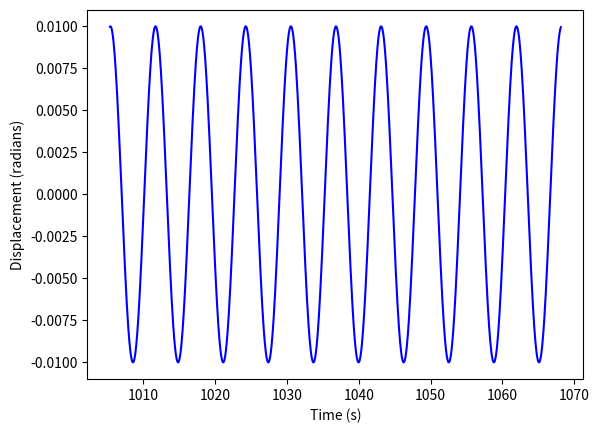
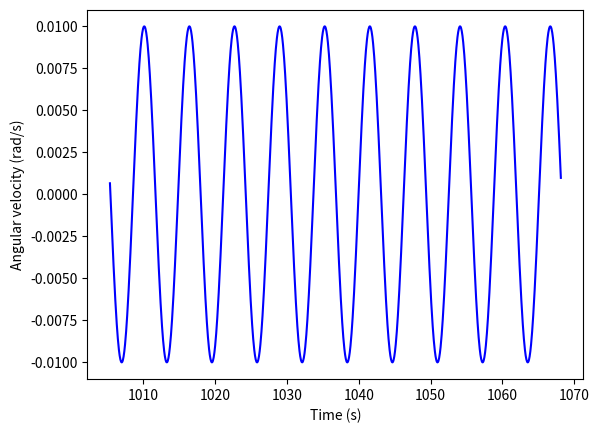

The script that saved these images, in order:
#Pendulum for task2 by sdat2
#Usage: 2_Task2Pendulum.py [damping coeff] [forcing coeff] [timestep] [oscillations modelled]
#Example: 2_Task2Pendulum.py 0.5 0.5 0.1 10

import numpy as np
import matplotlib.pyplot as plt
import sys


### Global Variable defaults ###
h=0.05;                   # Time step
z=0.0 ## z is damping factor gamma - q was already in use
b=1 ## b = g/l
F=0 # Forcing
omega_d=2/3 # the freq of driving
initial_displacement=0.01
oscillations=170
graph_os = 10
sample_os = 20

### Command Line Inputs ###
if len(sys.argv) >1: z = float(sys.argv[1])
if len(sys.argv) >2: F = float(sys.argv[2])
if len(sys.argv) >3: h = float(sys.argv[3])
if len(sys.argv) >4: oscillations = int(sys.argv[4])
if len(sys.argv) >5: graph_os = int(sys.argv[5])
if len(sys.argv) >6: sample_os = int(sys.argv[6])


#Matrices from solving 2nd order ODE
A = np.array([[0,1],[0,-z]])
B =np.array([[0],[1]])

#it is only ever useful to plot about 10 oscillations worth
mint = (oscillations-graph_os)*2*np.pi
mint2=(oscillations -sample_os)*2*np.pi
maxt = oscillations*2*np.pi # given that b = 1 
t = np.linspace(0,maxt,num=int(maxt/h)) 

#sometimes it is useful to compare to perfect SHM
def y_maker(time):
	return initial_displacement*np.cos(time)

def k_maker(q_value,time): #(Otherwise known as the derivative!)
	return A.dot(q_value)+B*(-np.sin(q_value[0][0])*b+F*np.sin(omega_d*time))

displacement = []
velocity = []
pend_time = []


def Pendulum(init=initial_displacement):
	k1 = np.zeros((2,1))
	q1 = np.zeros((2,1))
	q0 = np.zeros((2,1))
	counter = 0
	clicker = 0
	for i in t:
		if i < 0.95*h: 
			q0[0][0]=init; q0[1][0]=0
		else:	
			k1 = k_maker(q0,i)  # Approx for y gives approx for deriv
			q1 = (q0 +k1*h/2)
			k2 = k_maker(q1,i +h/2)
			q2 = (q0 +k2*h/2)
			k3 = k_maker(q2,i+h/2)
			q3 = (q0 + k3*h)
			k4 = k_maker(q3,i*h)
			q1=q0+(k1+2*k2+2*k3+k4)*(h/6)       # Intermediate value
			if q1[1][0]*q0[1][0]<0 and i >mint2: # should click every time passes through origin
				clicker +=1 
			q0=q1
 
		counter +=1
		if i > mint:	
			displacement.append(q0[0][0])
			velocity.append(q0[1][0])
			pend_time.append(i)
	return (2*(i-mint2))/clicker

	
if True:
	apparent_period = Pendulum(init=initial_displacement)

if True:
	#yexact = [y_maker(x) for x in pend_time]
	#plt.plot(pend_time,yexact,color='black')
	plt.plot(pend_time,displacement,color='blue')
	plt.xlabel('Time (s)')
	plt.ylabel('Displacement (radians)')
	plt.savefig('T2Displacement_'+str(F)+'_Forcing.pdf')
	plt.clf()
if True:
	plt.plot(pend_time,velocity,color='blue')
	plt.xlabel('Time (s)')
	plt.ylabel('Angular velocity (rad/s)')
	plt.savefig('T2Velocity_'+str(F)+'_Forcing.pdf')

print('Apparent period of oscillation (when Forcing='+str(F)+') (from sign changes of ang velocity):', apparent_period)
